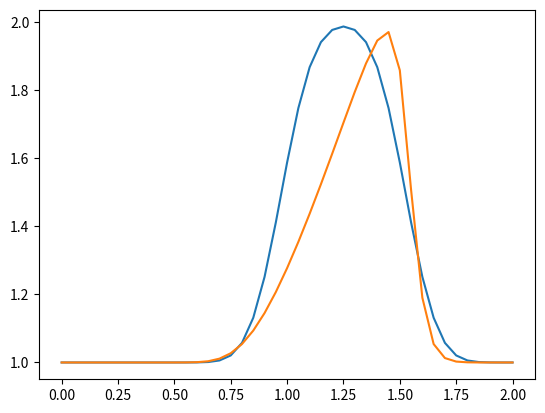

The script that saved this image:
import numpy as np
import matplotlib.pyplot as plt

def linearadvection(nx,nt):
    # nx = no of grid points, nt = no of time steps
    l = 2 # domain length
    cfl = 0.5 # CFL number
    c = 1 # wave speed
    dx = l/(nx-1) # delta x
    dt = cfl*dx/c # delta t

    u = np.ones(nx) # solution array
    u[int(.5/dx):int(1/dx+1)] = 2 # initial condition

    un = np.ones(nx) # temp array

    for n in range(nt): # solving in time
        un = u.copy()
        u[1:] = un[1:]-c*dt/dx*(un[1:]-un[:-1])

    plt.plot(np.linspace(0,l,nx),u) # plot after nt
    plt.show()

def nonlinearadvection(nx,nt):
    # nx = no of grid points, nt = no of time steps
    l = 2 # domain length
    dx = l/(nx-1) # delta x
    dt = nt/1000 # delta t

    u = np.ones(nx) # solution array
    u[int(.5/dx):int(1/dx+1)] = 2 # initial condition

    un = np.ones(nx) # temp array

    for n in range(nt): # solving in time
        un = u.copy()
        u[1:] = un[1:]-un[1:]*dt/dx*(un[1:]-un[:-1])

    plt.plot(np.linspace(0,l,nx),u) # plot after nt
    plt.show()

linearadvection(41,20)
nonlinearadvection(41,20)